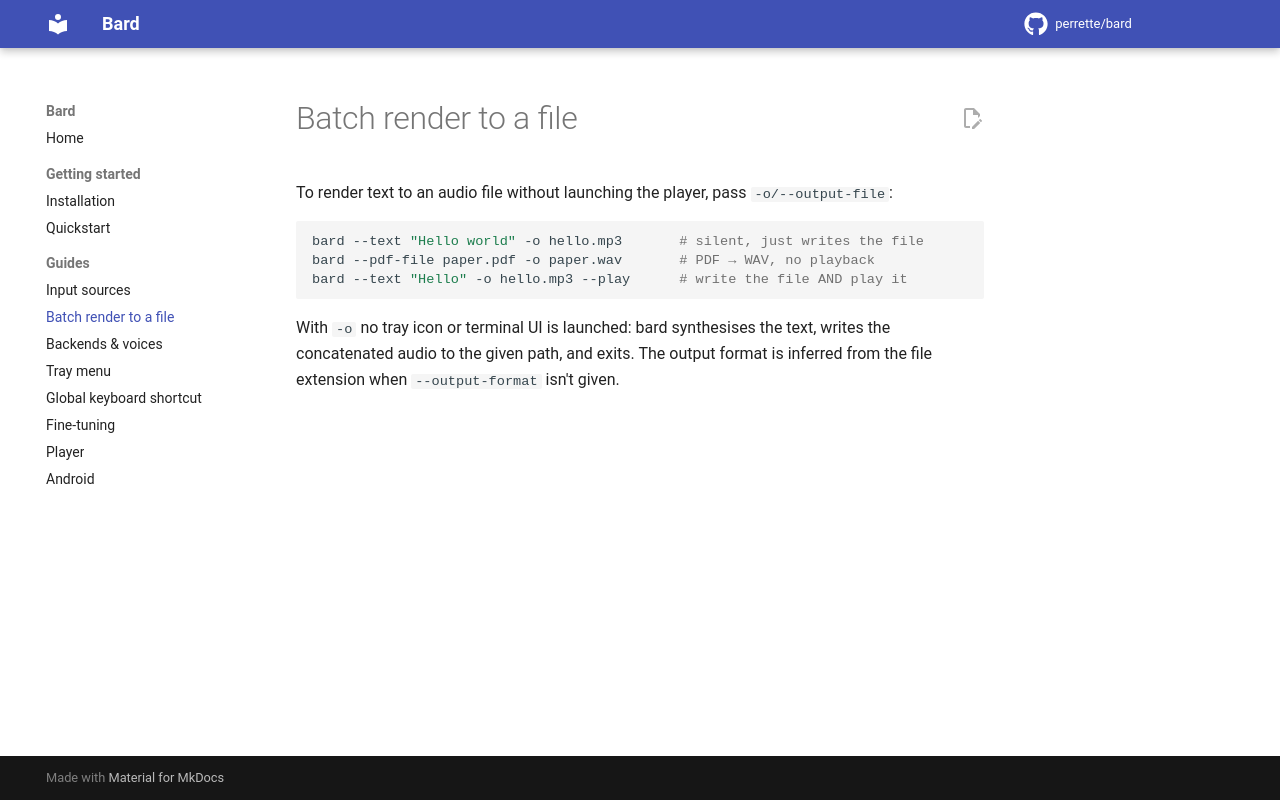

repository: perrette/bard · page: batch-render/index.html · generator: mkdocs

# Batch render to a file

To render text to an audio file without launching the player, pass
`-o/--output-file`:

```bash
bard --text "Hello world" -o hello.mp3       # silent, just writes the file
bard --pdf-file paper.pdf -o paper.wav       # PDF → WAV, no playback
bard --text "Hello" -o hello.mp3 --play      # write the file AND play it
```

With `-o` no tray icon or terminal UI is launched: bard synthesises the text,
writes the concatenated audio to the given path, and exits. The output format is
inferred from the file extension when `--output-format` isn't given.
